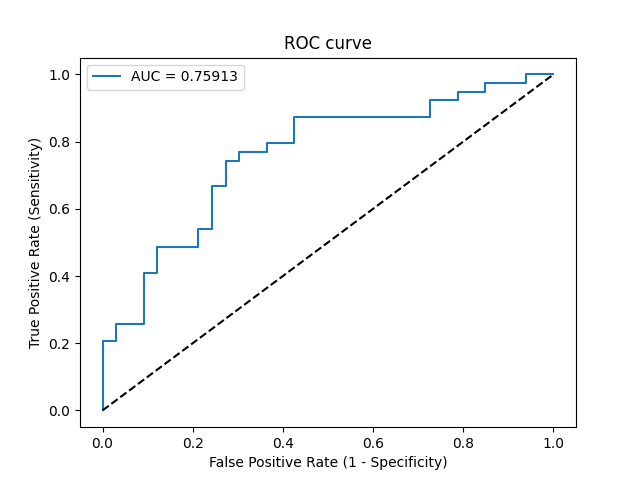

Data behind this chart, as committed beside it:
Threshold, Sensitivity, Specificity, NPV, PPV
inf, 0.0, 1.0, 0.4583, 0
0.8682, 0.02564, 1.0, 0.4648, 1.0
0.7961, 0.2051, 1.0, 0.5156, 1.0
0.7834, 0.2051, 0.9697, 0.5079, 0.8889
0.7714, 0.2564, 0.9697, 0.5246, 0.9091
0.7656, 0.2564, 0.9091, 0.5085, 0.7692
0.7386, 0.4103, 0.9091, 0.566, 0.8421
0.7382, 0.4103, 0.8788, 0.5577, 0.8
0.7267, 0.4872, 0.8788, 0.5918, 0.8261
0.7098, 0.4872, 0.7879, 0.5652, 0.7308
0.6884, 0.5385, 0.7879, 0.5909, 0.75
0.6882, 0.5385, 0.7576, 0.5814, 0.7241
0.6527, 0.6667, 0.7576, 0.6579, 0.7647
0.6505, 0.6667, 0.7273, 0.6486, 0.7429
0.6262, 0.7436, 0.7273, 0.7059, 0.7632
0.621, 0.7436, 0.697, 0.697, 0.7436
0.6092, 0.7692, 0.697, 0.7188, 0.75
0.576, 0.7692, 0.6364, 0.7, 0.7143
0.5601, 0.7949, 0.6364, 0.7241, 0.7209
0.5309, 0.7949, 0.5758, 0.7037, 0.6889
0.4895, 0.8718, 0.5758, 0.7917, 0.7083
0.385, 0.8718, 0.2727, 0.6429, 0.5862
0.366, 0.9231, 0.2727, 0.75, 0.6
0.3249, 0.9231, 0.2121, 0.7, 0.5806
0.3176, 0.9487, 0.2121, 0.7778, 0.5873
0.3063, 0.9487, 0.1515, 0.7143, 0.5692
0.2492, 0.9744, 0.1515, 0.8333, 0.5758
0.1644, 0.9744, 0.06061, 0.6667, 0.5507
0.1276, 1.0, 0.06061, 1.0, 0.5571
0.09632, 1.0, 0.0, 0, 0.5417
